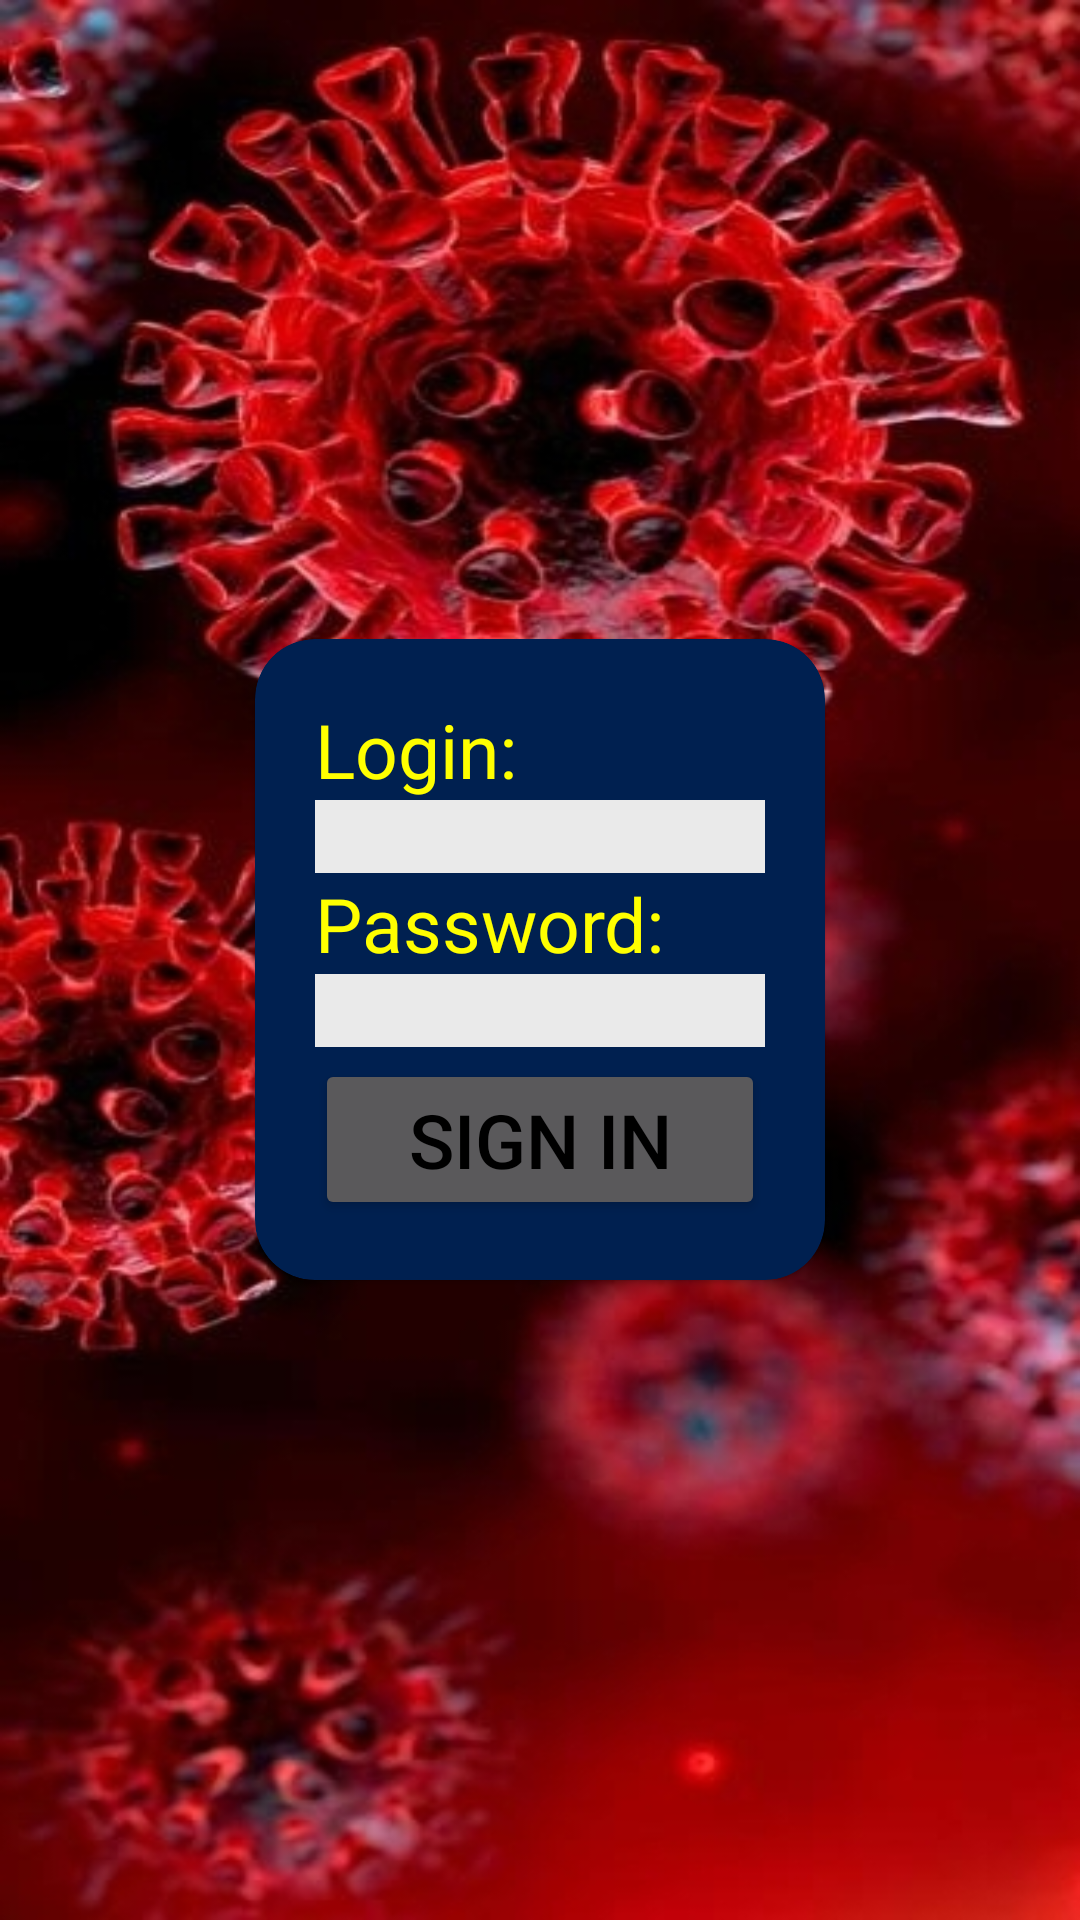

Layout XML and referenced resources for this Android screen:
<!-- AndroidManifest.xml: application theme Theme.MyTheme -->
<!-- res/layout/fragment_login.xml -->
<?xml version="1.0" encoding="utf-8"?>
<FrameLayout xmlns:android="http://schemas.android.com/apk/res/android"
    xmlns:tools="http://schemas.android.com/tools"
    xmlns:app="http://schemas.android.com/apk/res-auto"
    android:layout_width="match_parent"
    android:layout_height="match_parent"
    style="@style/BodyStyle"
    tools:context="com.itechart.covid_tracker.screens.login.view.LoginFragment"
    android:clickable="true">

    
    <com.google.android.material.card.MaterialCardView
        android:layout_width="wrap_content"
        android:layout_height="wrap_content"
        android:layout_gravity="center"
        app:cardBackgroundColor="@color/main"
        app:cardCornerRadius="20dp">

        <LinearLayout
            android:layout_width="match_parent"
            android:layout_height="match_parent"
            android:orientation="vertical"
            android:padding="20dp">

            <TextView
                android:layout_width="wrap_content"
                android:layout_height="wrap_content"
                android:text="@string/login"
                android:textSize="25sp"
                android:textColor="@color/text"/>

            <EditText
                android:id="@+id/et_login"
                android:layout_width="150dp"
                android:layout_height="wrap_content"
                android:textColor="@color/black"
                android:background="@color/almostWhite"/>

            <TextView
                android:layout_width="wrap_content"
                android:layout_height="wrap_content"
                android:text="@string/password"
                android:textSize="25sp"
                android:textColor="@color/text"/>

            <EditText
                android:id="@+id/et_password"
                android:layout_width="150dp"
                android:layout_height="wrap_content"
                android:textColor="@color/black"
                android:background="@color/almostWhite"/>

            <Button
                android:id="@+id/b_sign_in"
                android:layout_width="150dp"
                android:layout_height="wrap_content"
                android:layout_marginTop="4dp"
                android:text="@string/sign_in"
                android:textColor="@color/black"
                android:textSize="25sp"/>
        </LinearLayout>
    </com.google.android.material.card.MaterialCardView>
</FrameLayout>
<!-- resources referenced by this layout -->
<resources>
  <color name="almostWhite">#EAEAEA</color>
  <color name="black">#FF000000</color>
  <color name="main">#002050</color>
  <color name="text">#FFFF00</color>
  <string name="login">Login:</string>
  <string name="password">Password:</string>
  <string name="sign_in">Sign in</string>
  <style name="BodyStyle" parent="@style/Theme.MaterialComponents.NoActionBar">
          <item name="android:background">@drawable/background</item>
      </style>
  <style name="Theme.MyTheme" parent="Theme.MaterialComponents.NoActionBar">
          
          <item name="colorPrimary">@color/text</item>
          <item name="colorPrimaryVariant">@color/text</item>
          <item name="colorOnPrimary">@color/text</item>
          
          <item name="colorSecondary">@color/main</item>
          <item name="colorSecondaryVariant">@color/main</item>
          <item name="colorOnSecondary">@color/main</item>
          
          <item name="android:statusBarColor" tools:targetApi="l">?attr/colorSecondaryVariant</item>
          
      </style>
  <!-- drawable background: jpg bitmap (drawable, 167365 bytes) -->
</resources>
